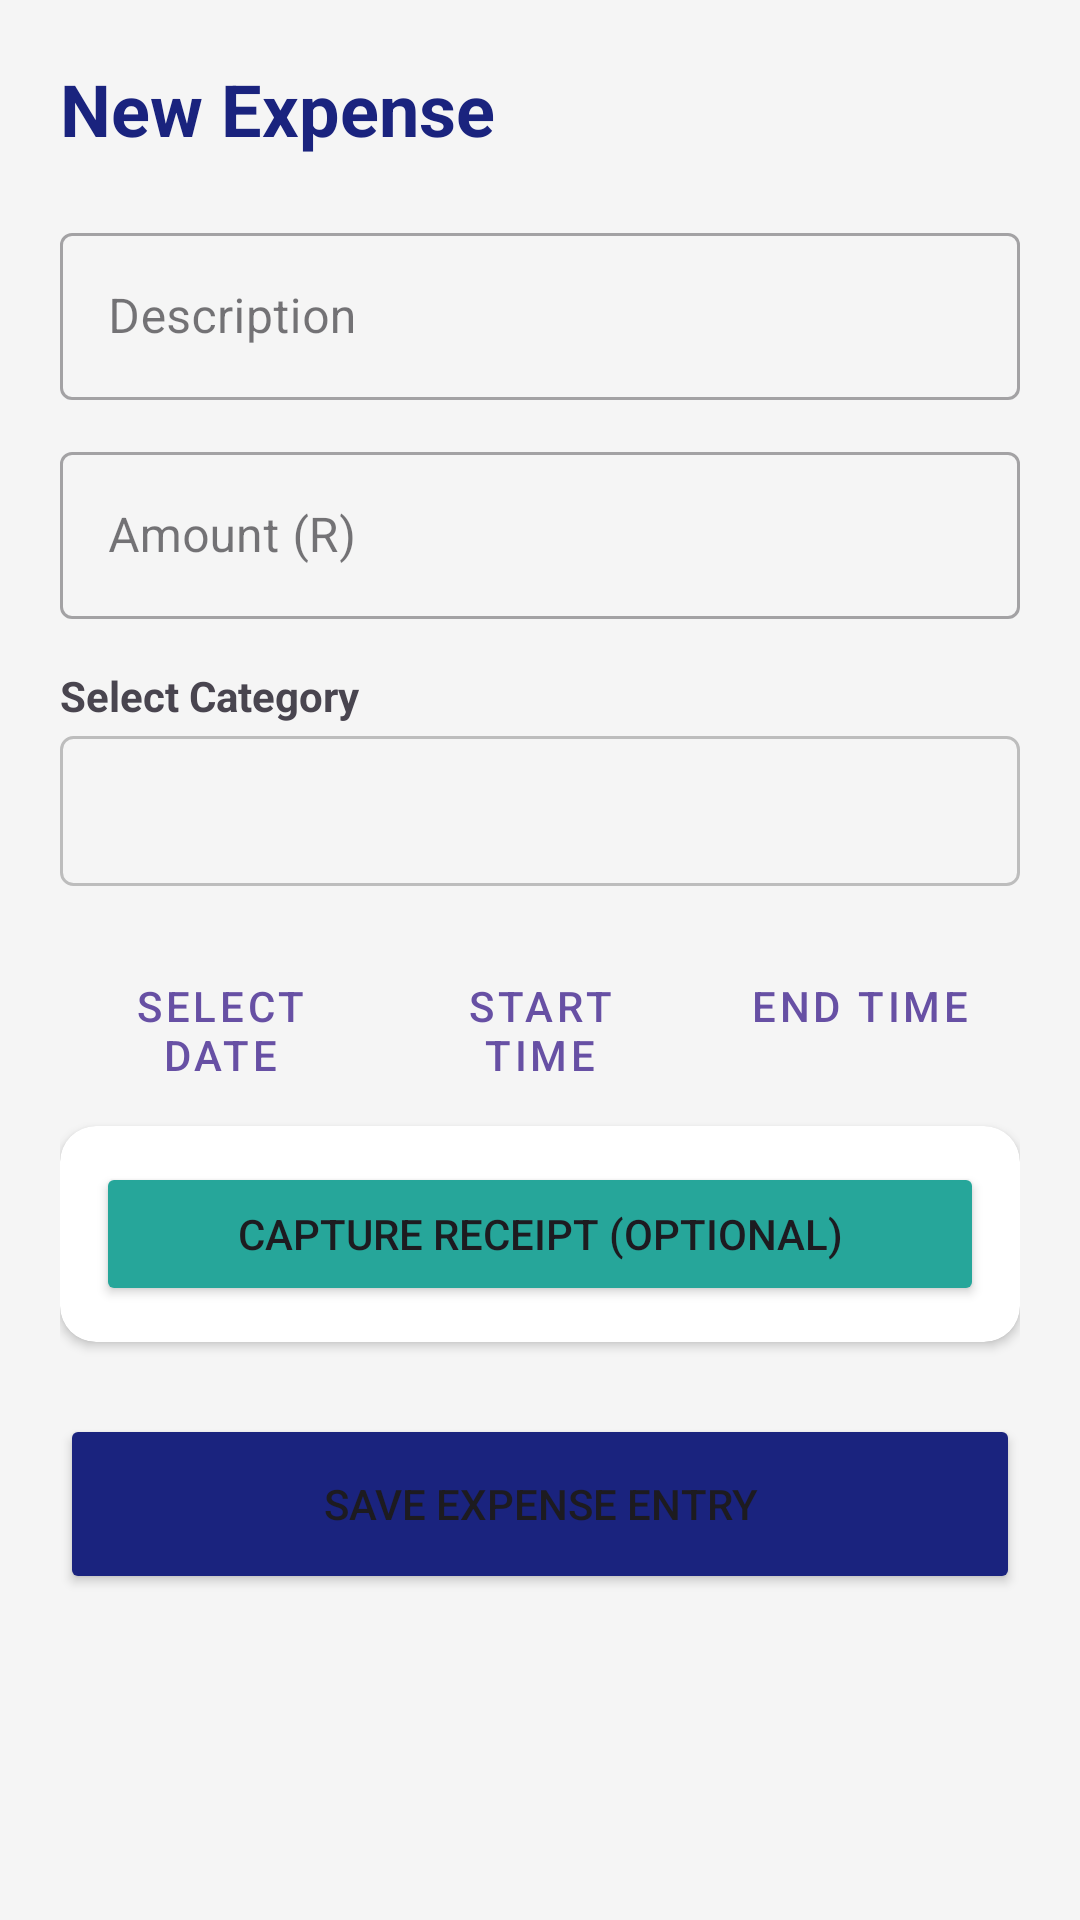

This screen was rendered from an Android layout file. Write that file and the resources it references.
<!-- AndroidManifest.xml: application theme Theme.SaviqueApp -->
<!-- res/layout/activity_add_expense.xml -->
<?xml version="1.0" encoding="utf-8"?>
<ScrollView xmlns:android="http://schemas.android.com/apk/res/android"
    xmlns:app="http://schemas.android.com/apk/res-auto"
    android:layout_width="match_parent"
    android:layout_height="match_parent"
    android:background="@color/background_gray">

    <LinearLayout
        android:layout_width="match_parent"
        android:layout_height="wrap_content"
        android:orientation="vertical"
        android:padding="20dp">

        <TextView
            android:layout_width="wrap_content"
            android:layout_height="wrap_content"
            android:text="New Expense"
            android:textColor="@color/primary_brand"
            android:textSize="24sp"
            android:textStyle="bold"
            android:layout_marginBottom="20dp"/>

        <com.google.android.material.textfield.TextInputLayout
            style="@style/Widget.MaterialComponents.TextInputLayout.OutlinedBox"
            android:layout_width="match_parent"
            android:layout_height="wrap_content"
            android:hint="Description">
            <com.google.android.material.textfield.TextInputEditText
                android:id="@+id/etDescription"
                android:layout_width="match_parent"
                android:layout_height="wrap_content" />
        </com.google.android.material.textfield.TextInputLayout>

        <com.google.android.material.textfield.TextInputLayout
            style="@style/Widget.MaterialComponents.TextInputLayout.OutlinedBox"
            android:layout_width="match_parent"
            android:layout_height="wrap_content"
            android:layout_marginTop="12dp"
            android:hint="Amount (R)">
            <com.google.android.material.textfield.TextInputEditText
                android:id="@+id/etAmount"
                android:layout_width="match_parent"
                android:layout_height="wrap_content"
                android:inputType="numberDecimal" />
        </com.google.android.material.textfield.TextInputLayout>

        <TextView
            android:layout_width="wrap_content"
            android:layout_height="wrap_content"
            android:layout_marginTop="16dp"
            android:text="Select Category"
            android:textStyle="bold"/>
        <Spinner
            android:id="@+id/spinnerCategory"
            android:layout_width="match_parent"
            android:layout_height="50dp"
            android:layout_marginTop="4dp"
            android:background="@drawable/spinner_border" /> <LinearLayout
        android:layout_width="match_parent"
        android:layout_height="wrap_content"
        android:layout_marginTop="16dp"
        android:orientation="horizontal">

        <Button
            android:id="@+id/btnPickDate"
            style="@style/Widget.MaterialComponents.Button.TextButton"
            android:layout_width="0dp"
            android:layout_height="wrap_content"
            android:layout_weight="1"
            android:text="Select Date" />

        <Button
            android:id="@+id/btnPickStart"
            style="@style/Widget.MaterialComponents.Button.TextButton"
            android:layout_width="0dp"
            android:layout_height="wrap_content"
            android:layout_weight="1"
            android:text="Start Time" />

        <Button
            android:id="@+id/btnPickEnd"
            style="@style/Widget.MaterialComponents.Button.TextButton"
            android:layout_width="0dp"
            android:layout_height="wrap_content"
            android:layout_weight="1"
            android:text="End Time" />
    </LinearLayout>

        <androidx.cardview.widget.CardView
            android:layout_width="match_parent"
            android:layout_height="wrap_content"
            android:layout_marginTop="16dp"
            app:cardCornerRadius="12dp">
            <LinearLayout
                android:layout_width="match_parent"
                android:layout_height="wrap_content"
                android:orientation="vertical"
                android:padding="12dp">
                <Button
                    android:id="@+id/btnTakePhoto"
                    android:layout_width="match_parent"
                    android:layout_height="wrap_content"
                    android:backgroundTint="#26A69A"
                    android:text="Capture Receipt (Optional)" />
                <ImageView
                    android:id="@+id/ivExpensePhoto"
                    android:layout_width="match_parent"
                    android:layout_height="200dp"
                    android:layout_marginTop="8dp"
                    android:visibility="gone"
                    android:scaleType="centerCrop" />
            </LinearLayout>
        </androidx.cardview.widget.CardView>

        <Button
            android:id="@+id/btnSaveExpense"
            android:layout_width="match_parent"
            android:layout_height="60dp"
            android:layout_marginTop="24dp"
            android:backgroundTint="@color/primary_brand"
            android:text="Save Expense Entry"
            app:cornerRadius="12dp" />

    </LinearLayout>
</ScrollView>
<!-- resources referenced by this layout -->
<resources>
  <color name="background_gray">#F5F5F5</color>
  <color name="primary_brand">#1A237E</color>
  <!-- drawable spinner_border (drawable) -->
  <?xml version="1.0" encoding="utf-8"?>
  <shape xmlns:android="http://schemas.android.com/apk/res/android">
      <stroke
          android:width="1dp"
          android:color="#BDBDBD" /> <corners android:radius="4dp" />
      <padding
          android:left="8dp"
          android:right="8dp" />
  </shape>
  <style name="Theme.SaviqueApp" parent="Base.Theme.SaviqueApp" />
  <style name="Base.Theme.SaviqueApp" parent="Theme.Material3.DayNight.NoActionBar">
          
          
      </style>
</resources>
